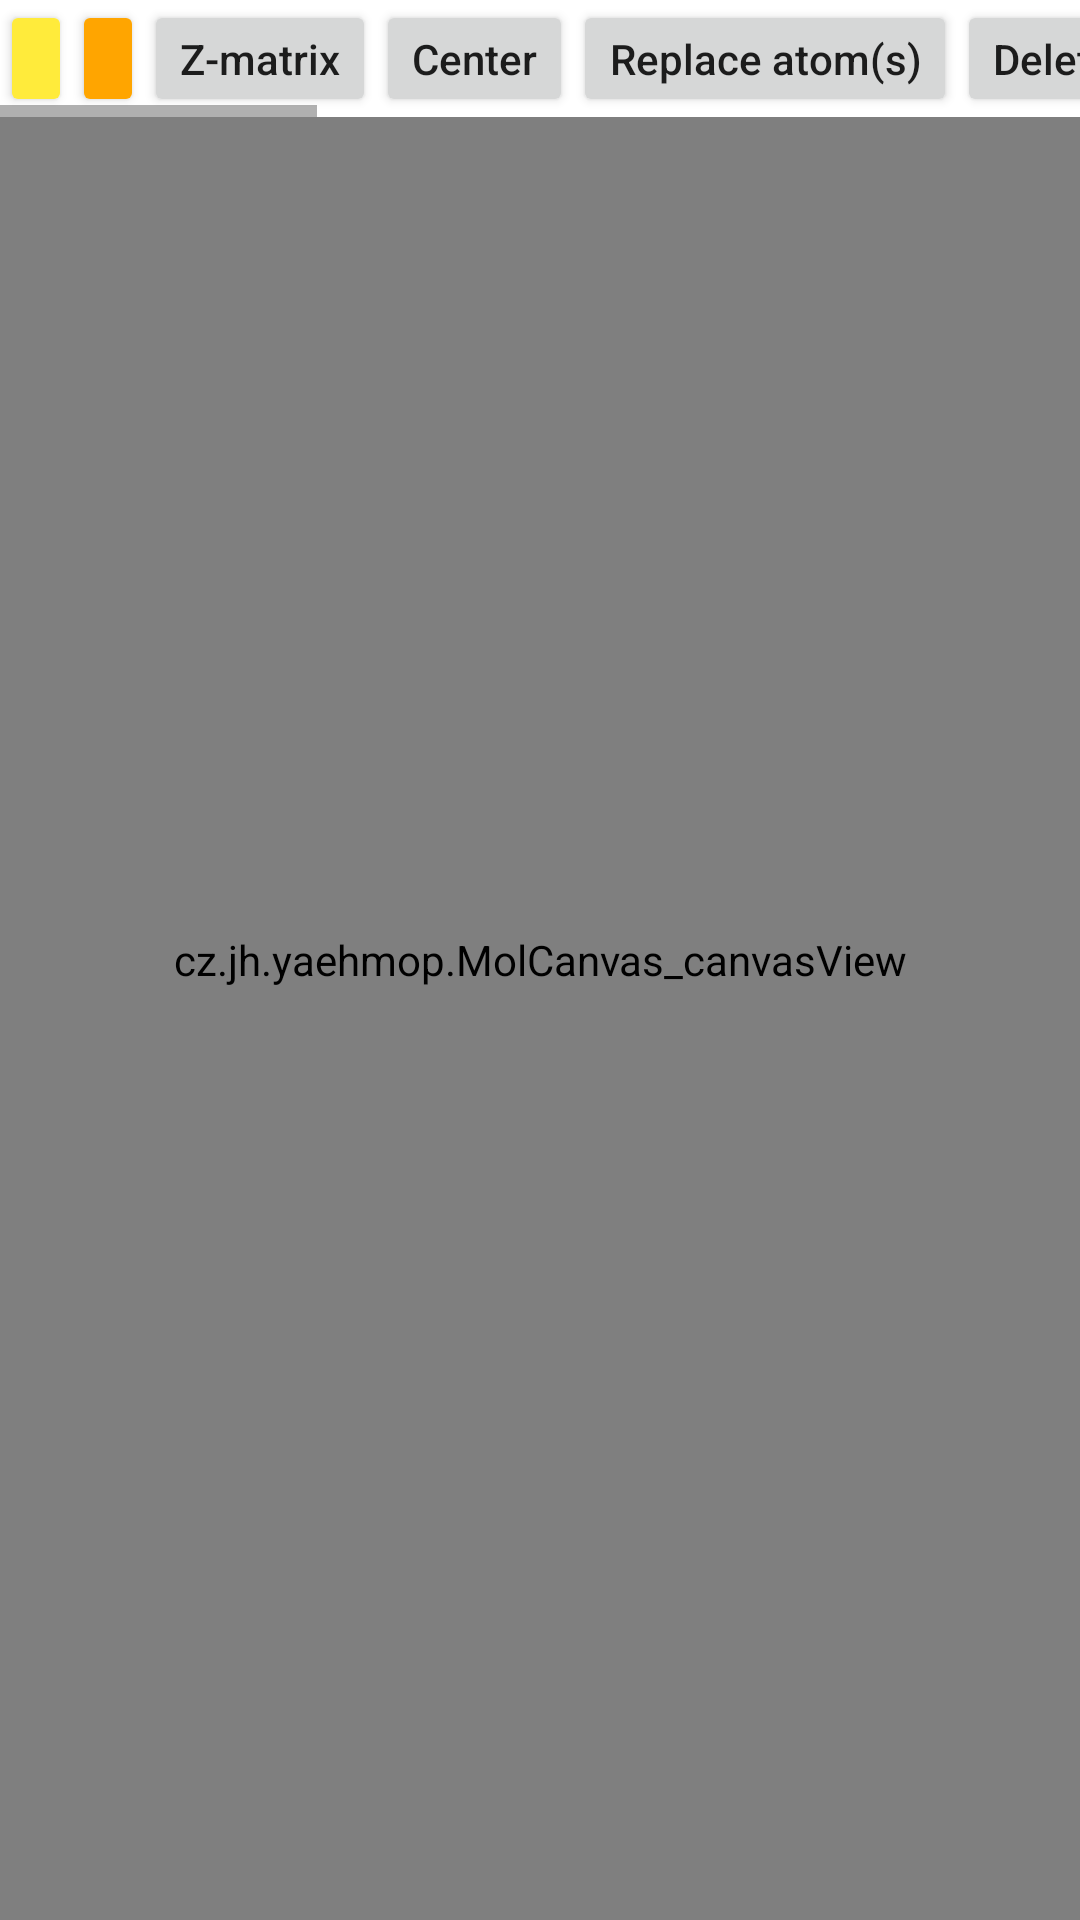

Write the Android layout XML for this screen, with the resource values it uses.
<!-- AndroidManifest.xml: application theme Theme.AppCompat.Light -->
<!-- res/layout/molcanvasmain.xml -->
<FrameLayout xmlns:android="http://schemas.android.com/apk/res/android"
    xmlns:app="http://schemas.android.com/apk/res-auto"
    xmlns:tools="http://schemas.android.com/tools"
    android:layout_width="wrap_content"
    android:layout_height="wrap_content"
    android:fillViewport="true"
    android:fitsSystemWindows="true"
    android:orientation="vertical"
    tools:context=".MainActivity" >

    <cz.jh.yaehmop.MolCanvas_canvasView
        android:id="@+id/molCanvasView"
        android:layout_width="match_parent"
        android:layout_height="match_parent"
        android:layout_gravity="top"
        android:fitsSystemWindows="true" />
    <HorizontalScrollView
        android:layout_width="match_parent"
        android:layout_height="wrap_content"
        android:background="#FFFFFF"
        android:fitsSystemWindows="true"
        android:orientation="horizontal" >
        <LinearLayout
            android:layout_width="fill_parent"
            android:layout_height="wrap_content"
            android:background="#FFFFFF"
            android:fitsSystemWindows="true"
            android:orientation="horizontal" >

            <Button
                android:id="@+id/elmnt"
                android:layout_width="wrap_content"
                android:layout_height="wrap_content"
                android:layout_gravity="fill_vertical"
                android:textAllCaps="false"
                android:layout_weight="1"
                android:minHeight="0dp"
                android:minWidth="0dp"
                android:backgroundTint="#FFEB3B" />

            <Button
                android:id="@+id/labels"
                android:layout_width="wrap_content"
                android:layout_height="wrap_content"
                android:layout_gravity="fill_vertical"
                android:textAllCaps="false"
                android:layout_weight="1"
                android:minHeight="0dp"
                android:minWidth="0dp"
                android:backgroundTint="#FFA500" />

            <Button
                android:id="@+id/zmat"
                android:layout_width="wrap_content"
                android:layout_height="wrap_content"
                android:layout_gravity="fill_vertical"
                android:textAllCaps="false"
                android:layout_weight="1"
                android:minHeight="0dp"
                android:minWidth="0dp"
                android:text="Z-matrix" />

            <Button
                android:id="@+id/centerB"
                android:layout_width="wrap_content"
                android:layout_height="wrap_content"
                android:layout_gravity="fill_vertical"
                android:textAllCaps="false"
                android:layout_weight="1"
                android:minHeight="0dp"
                android:minWidth="0dp"
                android:text="Center" />

            <Button
                android:id="@+id/replace"
                android:layout_width="wrap_content"
                android:layout_height="wrap_content"
                android:layout_gravity="fill_vertical"
                android:textAllCaps="false"
                android:layout_weight="1"
                android:minHeight="0dp"
                android:minWidth="0dp"
                android:text="Replace atom(s)" />

            <Button
                android:id="@+id/delete"
                android:layout_width="wrap_content"
                android:layout_height="wrap_content"
                android:layout_gravity="fill_vertical"
                android:textAllCaps="false"
                android:layout_weight="1"
                android:minHeight="0dp"
                android:minWidth="0dp"
                android:text="Delete atom(s)" />
            <Button
                android:id="@+id/clear"
                android:layout_width="wrap_content"
                android:layout_height="wrap_content"
                android:layout_gravity="fill_vertical"
                android:textAllCaps="false"
                android:layout_weight="1"
                android:minHeight="0dp"
                android:minWidth="0dp"
                android:backgroundTint="#BF1029"
                android:text="Clear the structure" />

            <Button
                android:id="@+id/exportB"
                android:layout_width="wrap_content"
                android:layout_height="wrap_content"
                android:layout_gravity="fill_vertical"
                android:textAllCaps="false"
                android:layout_weight="1"
                android:minHeight="0dp"
                android:minWidth="0dp"
                android:text="Export" />
            <Button
                android:id="@+id/importB"
                android:layout_width="wrap_content"
                android:layout_height="wrap_content"
                android:layout_gravity="fill_vertical"
                android:textAllCaps="false"
                android:layout_weight="1"
                android:minHeight="0dp"
                android:minWidth="0dp"
                android:text="Import" />
            <Button
                android:id="@+id/distB"
                android:layout_width="wrap_content"
                android:layout_height="wrap_content"
                android:layout_gravity="fill_vertical"
                android:textAllCaps="false"
                android:layout_weight="1"
                android:minHeight="0dp"
                android:minWidth="0dp"
                android:backgroundTint="#3F8F29"
                android:text="Distance" />
            <Button
                android:id="@+id/angB"
                android:layout_width="wrap_content"
                android:layout_height="wrap_content"
                android:layout_gravity="fill_vertical"
                android:textAllCaps="false"
                android:layout_weight="1"
                android:minHeight="0dp"
                android:minWidth="0dp"
                android:backgroundTint="#3F8F29"
                android:text="Angle" />
            <Button
                android:id="@+id/dihB"
                android:layout_width="wrap_content"
                android:layout_height="wrap_content"
                android:layout_gravity="fill_vertical"
                android:textAllCaps="false"
                android:layout_weight="1"
                android:minHeight="0dp"
                android:minWidth="0dp"
                android:backgroundTint="#3F8F29"
                android:text="Dihedral" />
            <Button
                android:id="@+id/reorderB"
                android:layout_width="wrap_content"
                android:layout_height="wrap_content"
                android:layout_gravity="fill_vertical"
                android:textAllCaps="false"
                android:layout_weight="1"
                android:minHeight="0dp"
                android:minWidth="0dp"
                android:backgroundTint="#3F8F29"
                android:text="Reorder" />
            <Button
                android:id="@+id/settingsB"
                android:layout_width="wrap_content"
                android:layout_height="wrap_content"
                android:layout_gravity="fill_vertical"
                android:textAllCaps="false"
                android:layout_weight="1"
                android:minHeight="0dp"
                android:minWidth="0dp"
                android:textColor="#ffffff"
                android:backgroundTint="#000000"
                android:text="Settings" />
            <Button
                android:id="@+id/exitButton"
                android:layout_width="wrap_content"
                android:layout_height="wrap_content"
                android:layout_gravity="fill_vertical"
                android:textAllCaps="false"
                android:layout_weight="1"
                android:minHeight="0dp"
                android:minWidth="0dp"
                android:backgroundTint="#FF0000"
                android:text="Exit" />
            <Button
                android:id="@+id/toYaehmop"
                android:layout_width="wrap_content"
                android:layout_height="wrap_content"
                android:layout_gravity="fill_vertical"
                android:textAllCaps="false"
                android:layout_weight="1"
                android:minHeight="0dp"
                android:minWidth="0dp"
                android:backgroundTint="#FF0000"
                android:text="to YAeHMOP" />

        </LinearLayout>
    </HorizontalScrollView>
</FrameLayout>
<!-- resources referenced by this layout -->
<resources>

</resources>
